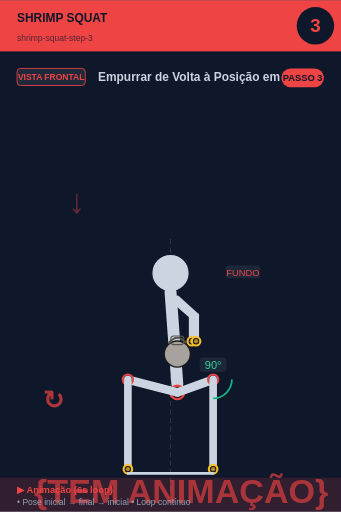
t = 0.00 s
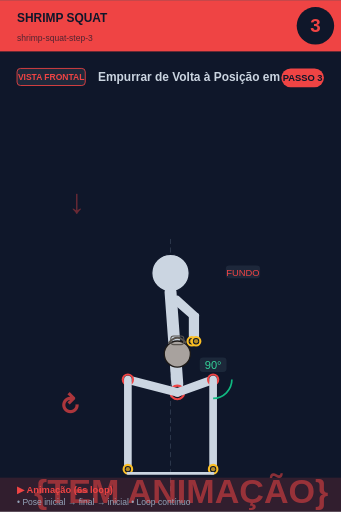
t = 0.75 s
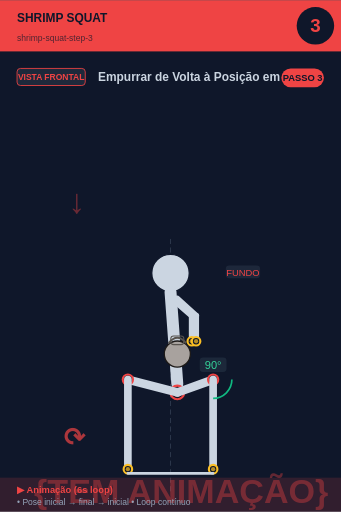
t = 2.25 s
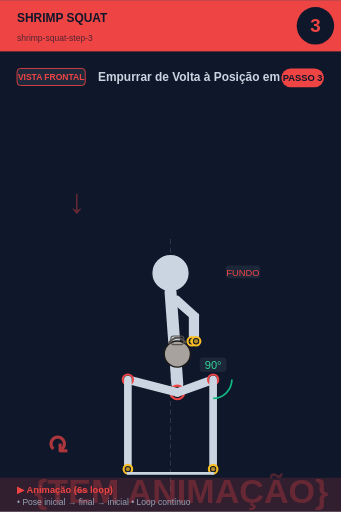
t = 3.00 s
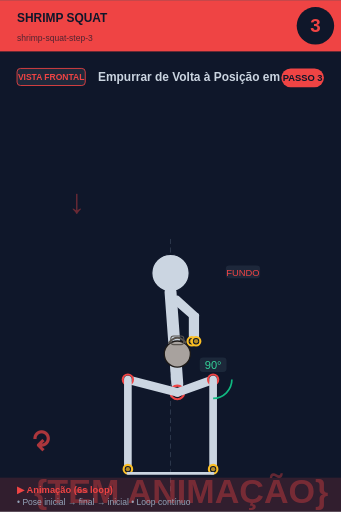
t = 3.75 s
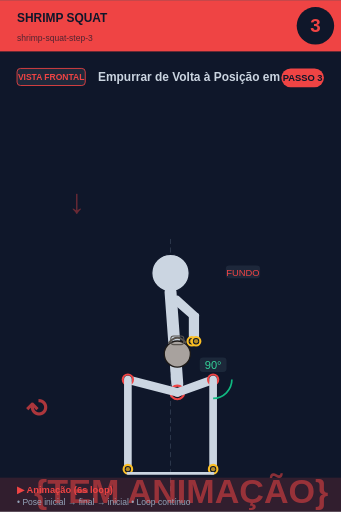
t = 5.25 s

The animated SVG that drew these frames (rendered in a browser with its animation timeline set to each time). Animation: 2 SMIL elements (animate=1,animateTransform=1); one cycle of 6.00 s, repeats indefinitely.

<svg xmlns="http://www.w3.org/2000/svg" viewBox="0 0 400 600" width="400" height="600">
<rect width="400" height="600" fill="#0f172a"/>

<!-- Header -->
<rect x="0" y="0" width="400" height="60" fill="#ef4444"/>
<text x="20" y="25" font-size="14" font-weight="bold" fill="#0f172a" font-family="sans-serif">SHRIMP SQUAT</text>
<text x="20" y="48" font-size="10" fill="#0f172a" opacity="0.7" font-family="sans-serif">shrimp-squat-step-3</text>

<!-- Step circle -->
<circle cx="370" cy="30" r="22" fill="#0f172a"/>
<text x="370" y="37" font-size="22" font-weight="bold" fill="#ef4444" text-anchor="middle" font-family="sans-serif">3</text>

<!-- Vista + título -->
<rect x="20" y="80" width="80" height="20" rx="4" fill="#1e293b" stroke="#ef4444" stroke-width="1"/>
<text x="60" y="94" font-size="10" font-weight="bold" fill="#ef4444" text-anchor="middle" font-family="sans-serif">VISTA FRONTAL</text>
<text x="115" y="95" font-size="14" font-weight="bold" fill="#cbd5e1" font-family="sans-serif">Empurrar de Volta à Posição em Pé</text>

<!-- Corpo + animação -->
<g transform="translate(0, 50)">
<line x1="200" y1="230" x2="200" y2="530" stroke="#475569" stroke-width="1" stroke-dasharray="6,4" opacity="0.6"/><text x="80" y="200" font-size="40" fill="#ef4444" opacity="0.4" font-weight="bold">↓</text><circle cx="200" cy="270" r="22" fill="#cbd5e1" stroke="#0f172a" stroke-width="1.5"/><line x1="200" y1="292" x2="208" y2="400" stroke="#cbd5e1" stroke-width="14" stroke-linecap="round"/><circle cx="208" cy="410" r="8" fill="#0f172a" stroke="#ef4444" stroke-width="2.5"/><circle cx="208" cy="410" r="5.5" fill="#ef4444" opacity="0.7"/><line x1="202" y1="300" x2="225" y2="320" stroke="#cbd5e1" stroke-width="7" stroke-linecap="round"/><line x1="208" y1="300" x2="230" y2="320" stroke="#cbd5e1" stroke-width="7" stroke-linecap="round"/><line x1="225" y1="320" x2="225" y2="350" stroke="#cbd5e1" stroke-width="7" stroke-linecap="round"/><line x1="230" y1="320" x2="230" y2="350" stroke="#cbd5e1" stroke-width="7" stroke-linecap="round"/><circle cx="225" cy="350" r="5" fill="#0f172a" stroke="#fbbf24" stroke-width="2.5"/><circle cx="225" cy="350" r="2.5" fill="#fbbf24" opacity="0.7"/><circle cx="230" cy="350" r="5" fill="#0f172a" stroke="#fbbf24" stroke-width="2.5"/><circle cx="230" cy="350" r="2.5" fill="#fbbf24" opacity="0.7"/><circle cx="208" cy="365" r="15.299999999999999" fill="#a8a29e" stroke="#1c1917" stroke-width="1.5"/><path d="M 197.8 352.25 Q 208 339.5 218.2 352.25" fill="none" stroke="#57534e" stroke-width="2.125"/><rect x="200.35" y="343.75" width="15.299999999999999" height="10.2" rx="3.4" fill="none" stroke="#57534e" stroke-width="1.275"/><line x1="208" y1="410" x2="250" y2="395" stroke="#cbd5e1" stroke-width="10" stroke-linecap="round"/><circle cx="250" cy="395" r="6" fill="#0f172a" stroke="#ef4444" stroke-width="2.5"/><circle cx="250" cy="395" r="3.5" fill="#ef4444" opacity="0.7"/><line x1="250" y1="395" x2="250" y2="500" stroke="#cbd5e1" stroke-width="9" stroke-linecap="round"/><circle cx="250" cy="500" r="5" fill="#0f172a" stroke="#fbbf24" stroke-width="2.5"/><circle cx="250" cy="500" r="2.5" fill="#fbbf24" opacity="0.7"/><line x1="208" y1="410" x2="150" y2="395" stroke="#cbd5e1" stroke-width="10" stroke-linecap="round"/><circle cx="150" cy="395" r="6" fill="#0f172a" stroke="#ef4444" stroke-width="2.5"/><circle cx="150" cy="395" r="3.5" fill="#ef4444" opacity="0.7"/><line x1="150" y1="395" x2="150" y2="500" stroke="#cbd5e1" stroke-width="9" stroke-linecap="round"/><circle cx="150" cy="500" r="5" fill="#0f172a" stroke="#fbbf24" stroke-width="2.5"/><circle cx="150" cy="500" r="2.5" fill="#fbbf24" opacity="0.7"/><path d="M 272.0 395.0 A 22 22 0 0 1 250.0 417.0" fill="none" stroke="#10b981" stroke-width="2"/><rect x="234.275" y="369" width="31.450000000000003" height="17" rx="4" fill="#1e293b" opacity="0.95"/><text x="250" y="383" font-size="13" fill="#34d399" text-anchor="middle" font-family="sans-serif" font-weight="500">90°</text><line x1="150" y1="505" x2="250" y2="505" stroke="#cbd5e1" stroke-width="3" stroke-linecap="round"/><rect x="264.875" y="261" width="40.25" height="15" rx="4" fill="#1e293b" opacity="0.95"/><text x="285" y="273" font-size="11" fill="#ef4444" text-anchor="middle" font-family="sans-serif" font-weight="500">FUNDO</text>
<!-- Indicador de movimento animado no canto inferior -->
<g opacity="0.7">
<text x="40" y="540" font-size="40" fill="#ef4444" font-weight="bold" font-family="sans-serif">
{TEM ANIMAÇÃO}
<animate attributeName="opacity" values="0.9;0.4;0.9" dur="6s" repeatCount="indefinite"/>
</text>
</g>
</g>

<!-- Footer -->
<rect x="0" y="560" width="400" height="40" fill="#ef4444" opacity="0.15"/>
<text x="20" y="578" font-size="11" font-weight="bold" fill="#ef4444" font-family="sans-serif">▶ Animação (6s loop)</text>
<text x="20" y="592" font-size="10" fill="#94a3b8" font-family="sans-serif">• Pose inicial → final → inicial • Loop contínuo</text>

<!-- Tag PASSO N -->
<g transform="translate(330, 80)">
<rect x="0" y="0" width="50" height="22" rx="11" fill="#ef4444"/>
<text x="25" y="15" font-size="11" font-weight="bold" fill="#0f172a" text-anchor="middle" font-family="sans-serif">PASSO 3</text>
</g>

<!-- Seta animada (movimento ↕) -->
<g transform="translate(50, 480)">
<text font-size="30" fill="#ef4444" font-weight="bold" font-family="sans-serif" opacity="0.7">↻
<animateTransform attributeName="transform" type="rotate" from="0 15 15" to="360 15 15" dur="6s" repeatCount="indefinite"/>
</text>
</g>
</svg>
